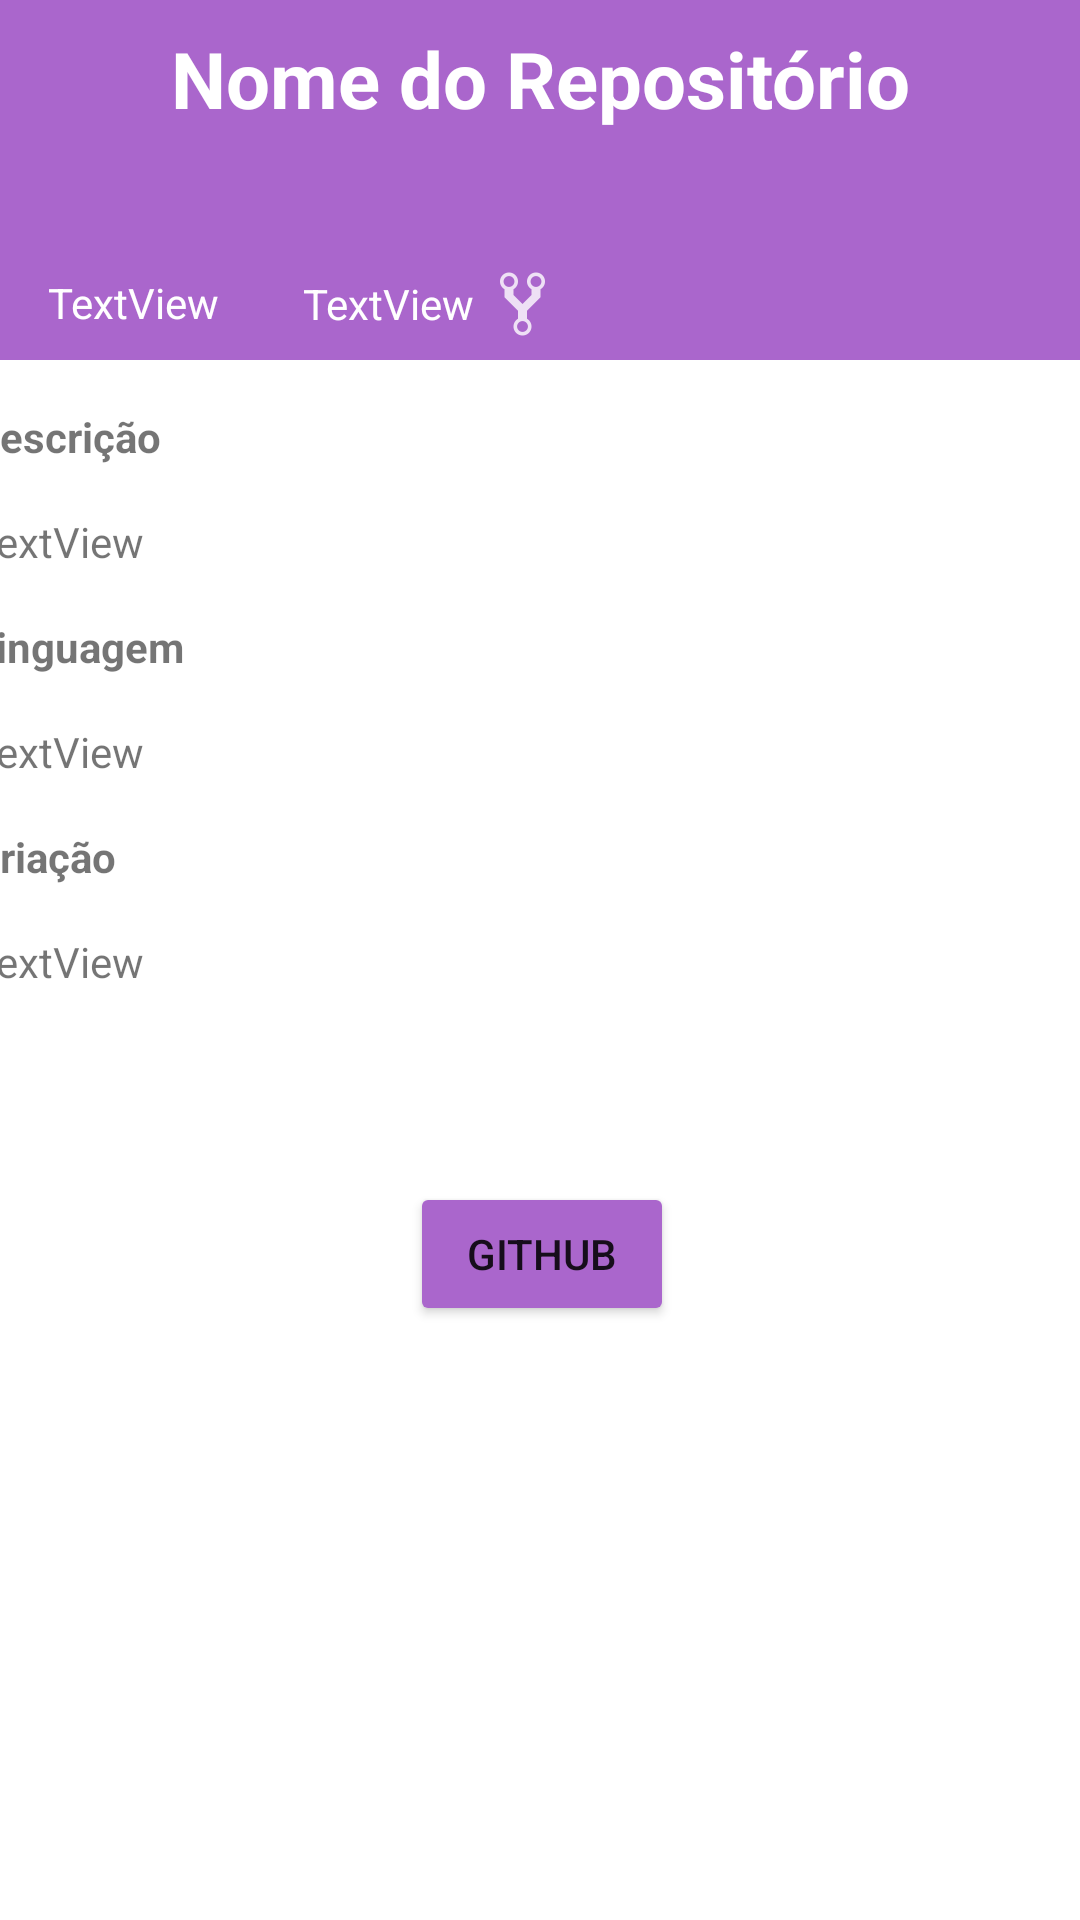

Produce the Android XML layout that renders to this screen, including the resource entries it uses.
<!-- AndroidManifest.xml: application theme Theme.HubRepoFinder -->
<!-- res/layout/activity_repo_detail.xml -->
<?xml version="1.0" encoding="utf-8"?>
<androidx.constraintlayout.widget.ConstraintLayout xmlns:android="http://schemas.android.com/apk/res/android"
    xmlns:app="http://schemas.android.com/apk/res-auto"
    xmlns:tools="http://schemas.android.com/tools"
    android:layout_width="match_parent"
    android:layout_height="match_parent"
    tools:context=".ui.activity.RepoDetailActivity">

    <ImageView
        android:id="@+id/activity_list_item_color_side_bar"
        android:layout_width="0dp"
        android:layout_height="120dp"
        app:layout_constraintBottom_toBottomOf="parent"
        app:layout_constraintEnd_toEndOf="parent"
        app:layout_constraintHorizontal_bias="0.0"
        app:layout_constraintStart_toStartOf="parent"
        app:layout_constraintTop_toTopOf="parent"
        app:layout_constraintVertical_bias="0.0"
        app:srcCompat="@android:color/holo_purple" />

    <TextView
        android:id="@+id/activity_repo_detail_name"
        android:layout_width="wrap_content"
        android:layout_height="wrap_content"
        android:text="@string/nome_do_repositorio"
        android:textColor="@color/white"
        android:textStyle="bold"
        android:textSize="26sp"
        app:layout_constraintBottom_toBottomOf="@+id/activity_list_item_color_side_bar"
        app:layout_constraintEnd_toEndOf="parent"
        app:layout_constraintStart_toStartOf="@+id/activity_list_item_color_side_bar"
        app:layout_constraintTop_toTopOf="@+id/activity_list_item_color_side_bar"
        app:layout_constraintVertical_bias="0.10" />


    <TextView
        android:id="@+id/activity_repo_detail_stargazers"
        android:layout_width="wrap_content"
        android:layout_height="wrap_content"
        android:layout_marginStart="16dp"
        android:text="TextView"
        android:textColor="#FFFFFF"
        app:layout_constraintBottom_toBottomOf="@+id/activity_list_item_color_side_bar"
        app:layout_constraintStart_toStartOf="@+id/activity_list_item_color_side_bar"
        app:layout_constraintTop_toBottomOf="@+id/activity_repo_detail_name"
        app:layout_constraintVertical_bias="0.83" />

    <ImageView
        android:id="@+id/activity_repo_detail_star_icon"
        android:layout_width="wrap_content"
        android:layout_height="wrap_content"
        android:layout_marginStart="4dp"
        app:layout_constraintBottom_toBottomOf="@+id/activity_repo_detail_stargazers"
        app:layout_constraintStart_toEndOf="@+id/activity_repo_detail_stargazers"
        app:layout_constraintTop_toTopOf="@+id/activity_repo_detail_stargazers"
        app:srcCompat="@drawable/icon_stargazers"
        tools:ignore="VectorDrawableCompat" />

    <TextView
        android:id="@+id/activity_repo_detail_forks"
        android:layout_width="wrap_content"
        android:layout_height="wrap_content"
        android:layout_marginStart="24dp"
        android:text="TextView"
        android:textColor="#FFFFFF"
        app:layout_constraintBottom_toBottomOf="@+id/activity_repo_detail_star_icon"
        app:layout_constraintStart_toEndOf="@+id/activity_repo_detail_star_icon"
        app:layout_constraintTop_toTopOf="@+id/activity_repo_detail_star_icon" />

    <ImageView
        android:id="@+id/activity_repo_detail_fork_icon"
        android:layout_width="wrap_content"
        android:layout_height="wrap_content"
        android:layout_marginStart="4dp"
        app:layout_constraintBottom_toBottomOf="@+id/activity_repo_detail_forks"
        app:layout_constraintStart_toEndOf="@+id/activity_repo_detail_forks"
        app:layout_constraintTop_toTopOf="@+id/activity_repo_detail_forks"
        app:srcCompat="@drawable/icon_fork" />

    <ScrollView
        android:layout_width="411dp"
        android:layout_height="632dp"
        app:layout_constraintEnd_toEndOf="parent"
        app:layout_constraintStart_toStartOf="parent"
        app:layout_constraintTop_toBottomOf="@+id/activity_list_item_color_side_bar">

        <androidx.constraintlayout.widget.ConstraintLayout
            android:layout_width="match_parent"
            android:layout_height="wrap_content">

            <TextView
                android:id="@+id/activity_repo_detail_description"
                android:layout_width="wrap_content"
                android:layout_height="wrap_content"
                android:layout_marginStart="16dp"
                android:layout_marginTop="16dp"
                android:text="@string/descricao"
                android:textStyle="bold"
                app:layout_constraintStart_toStartOf="parent"
                app:layout_constraintTop_toTopOf="parent" />

            <TextView
                android:id="@+id/activity_repo_detail_text_description"
                android:layout_width="0dp"
                android:layout_height="wrap_content"
                android:layout_marginTop="16dp"
                android:layout_marginEnd="16dp"
                android:text="TextView"
                app:layout_constraintEnd_toEndOf="parent"
                app:layout_constraintStart_toStartOf="@+id/activity_repo_detail_description"
                app:layout_constraintTop_toBottomOf="@+id/activity_repo_detail_description" />

            <TextView
                android:id="@+id/activity_repo_detail_language"
                android:layout_width="0dp"
                android:layout_height="wrap_content"
                android:layout_marginTop="16dp"
                android:text="@string/activity_repo_detail_linguagem"
                android:textStyle="bold"
                app:layout_constraintStart_toStartOf="@+id/activity_repo_detail_text_description"
                app:layout_constraintTop_toBottomOf="@id/activity_repo_detail_text_description" />

            <TextView
                android:id="@+id/activity_repo_detail_text_language"
                android:layout_width="0dp"
                android:layout_height="wrap_content"
                android:layout_marginTop="16dp"
                android:layout_marginEnd="16dp"
                android:text="TextView"
                app:layout_constraintEnd_toEndOf="parent"
                app:layout_constraintStart_toStartOf="@+id/activity_repo_detail_language"
                app:layout_constraintTop_toBottomOf="@+id/activity_repo_detail_language" />
            <TextView
                android:id="@+id/activity_repo_detail_creation"
                android:layout_width="0dp"
                android:layout_height="wrap_content"
                android:layout_marginTop="16dp"
                android:text="@string/activity_repo_detail_creation"
                android:textStyle="bold"
                app:layout_constraintStart_toStartOf="@+id/activity_repo_detail_text_language"
                app:layout_constraintTop_toBottomOf="@id/activity_repo_detail_text_language" />

            <TextView
                android:id="@+id/activity_repo_detail_text_creation"
                android:layout_width="0dp"
                android:layout_height="wrap_content"
                android:layout_marginTop="16dp"
                android:layout_marginEnd="16dp"
                android:text="TextView"
                app:layout_constraintEnd_toEndOf="parent"
                app:layout_constraintStart_toStartOf="@+id/activity_repo_detail_creation"
                app:layout_constraintTop_toBottomOf="@+id/activity_repo_detail_creation" />

            <Button
                android:id="@+id/activity_repo_detail_button"
                android:layout_width="wrap_content"
                android:layout_height="wrap_content"
                android:layout_marginTop="64dp"
                android:text="@string/github"
                app:backgroundTint="@android:color/holo_purple"
                app:layout_constraintEnd_toEndOf="parent"

                app:layout_constraintStart_toStartOf="parent"
                app:layout_constraintTop_toBottomOf="@+id/activity_repo_detail_text_creation" />


        </androidx.constraintlayout.widget.ConstraintLayout>
    </ScrollView>




</androidx.constraintlayout.widget.ConstraintLayout>
<!-- resources referenced by this layout -->
<resources>
  <!-- drawable icon_fork: png bitmap (drawable-hdpi, 601 bytes) -->
  <string name="activity_repo_detail_creation">Criação</string>
  <string name="activity_repo_detail_linguagem">Linguagem</string>
  <string name="descricao">Descrição</string>
  <string name="github">GitHub</string>
  <string name="nome_do_repositorio">Nome do Repositório</string>
  <style name="Theme.HubRepoFinder" parent="Theme.MaterialComponents.DayNight.DarkActionBar">
          
          <item name="colorPrimary">@color/purple_500</item>
          <item name="colorPrimaryVariant">@color/purple_700</item>
          <item name="colorOnPrimary">@color/white</item>
          
          <item name="colorSecondary">@color/teal_200</item>
          <item name="colorSecondaryVariant">@color/teal_700</item>
          <item name="colorOnSecondary">@color/black</item>
          
          <item name="android:statusBarColor" tools:targetApi="l">?attr/colorPrimaryVariant</item>
          
      </style>
  <!-- not gathered from this repository: default colours our renderer supplied (Android Studio template values) -->
  <color name="purple_500">#FF6200EE</color>
  <color name="purple_700">#FF3700B3</color>
  <color name="teal_200">#FF03DAC5</color>
  <color name="teal_700">#FF018786</color>
  <color name="black">#FF000000</color>
  <color name="white">#FFFFFFFF</color>
</resources>
